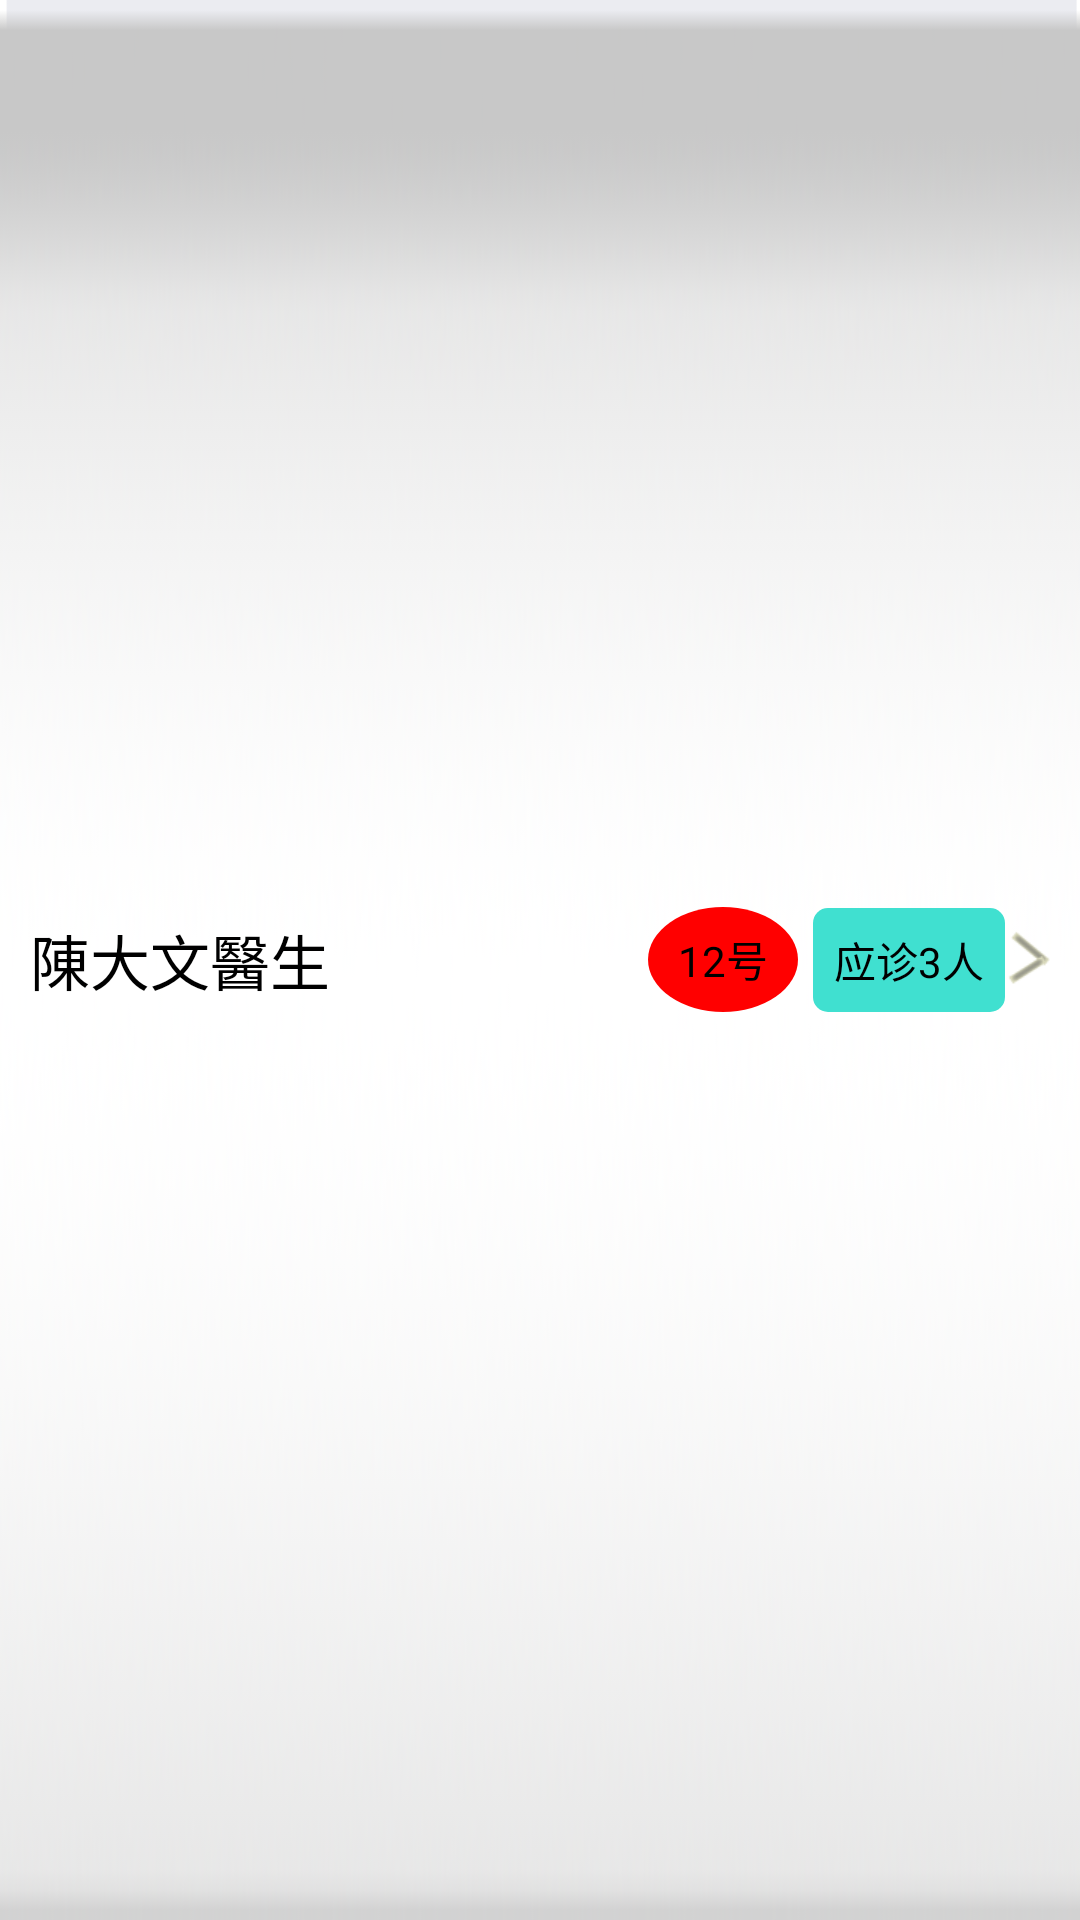

Write the Android layout XML for this screen, with the resource values it uses.
<!-- AndroidManifest.xml: application theme activityTheme -->
<!-- res/layout/itemchosevadetail.xml -->
<?xml version="1.0" encoding="utf-8"?>
<RelativeLayout  xmlns:android="http://schemas.android.com/apk/res/android"
    android:layout_width="fill_parent"
    android:layout_height="wrap_content"
    android:background="@drawable/d2"
    android:orientation="vertical" >
    
    <ImageView 
        android:layout_width="wrap_content"
        android:layout_height="wrap_content"
        android:layout_alignParentRight="true"
        android:layout_centerVertical="true"
        android:layout_marginTop="10dp"
        android:layout_marginRight="10dp"
        android:id="@+id/mIVright"
        android:src="@drawable/title_right"
        />
    <TextView 
        android:layout_width="wrap_content"
        android:layout_height="wrap_content"
        android:layout_toLeftOf="@id/mIVright"
        android:text="应诊3人"
        android:id="@+id/mTvr1"
                android:layout_centerVertical="true"
        android:padding="7dp"
        android:textColor="@color/black"
        android:background="@drawable/b_bt1"
        />
    <TextView 
        android:layout_width="wrap_content"
        android:layout_height="wrap_content"
        android:layout_toLeftOf="@id/mTvr1"
        android:text="12号"
                android:textColor="@color/black"
        android:layout_marginRight="5dp"
        android:gravity="center"
                android:layout_centerVertical="true"
        android:padding="7dp"
        android:id="@+id/mTvr2"
        android:background="@drawable/b_oval"
        />
    
    <TextView 
        android:layout_width="wrap_content"
        android:layout_marginLeft="10dp"
        android:textSize="20dp"
        android:textColor="@color/black"
        android:layout_height="wrap_content"
                        android:layout_centerVertical="true"
                android:text="@string/Itext8"
        
        />
    
</RelativeLayout>
<!-- resources referenced by this layout -->
<resources>
  <color name="black">#000000</color>
  <!-- drawable b_bt1 (drawable) -->
  <?xml version="1.0" encoding="utf-8"?>
  <layer-list
    xmlns:android="http://schemas.android.com/apk/res/android">
      <item>
          <shape android:shape="rectangle">
              <solid android:color="@color/turquoise" />
              <corners android:topLeftRadius="5.0dip" android:topRightRadius="5.0dip" android:bottomLeftRadius="5.0dip" android:bottomRightRadius="5.0dip" />
          </shape>
      </item>
      <item android:left="1.0px" android:top="1.0px" android:right="1.0px" android:bottom="1.0px">
          <shape>
              <gradient android:startColor="@color/turquoise" android:endColor="@color/turquoise" android:angle="90.0" android:type="linear" android:centerX="0.5" android:centerY="0.5" />
              <corners android:topLeftRadius="5.0dip" android:topRightRadius="5.0dip" android:bottomLeftRadius="5.0dip" android:bottomRightRadius="5.0dip" />
          </shape>
      </item>
  </layer-list>
  <!-- drawable b_oval (drawable) -->
  <?xml version="1.0" encoding="utf-8"?>
  <shape
      xmlns:android="http://schemas.android.com/apk/res/android"
      android:shape="oval"
      android:useLevel="false">
   
      <solid android:color="@color/red"/>
      <size android:width="50dp"
            android:height="35dp"/>
  </shape>
  <!-- drawable d2: png bitmap (drawable-xhdpi, 29240 bytes) -->
  <!-- drawable title_right: png bitmap (drawable-xhdpi, 3981 bytes) -->
  <string name="Itext8">陳大文醫生</string>
  <style name="activityTheme" parent="@android:style/Theme">         
   <item name="android:windowIsTranslucent">true</item>     
   </style>
  <color name="turquoise">#40E0D0</color>
  <color name="red">#FF0000</color>
</resources>
